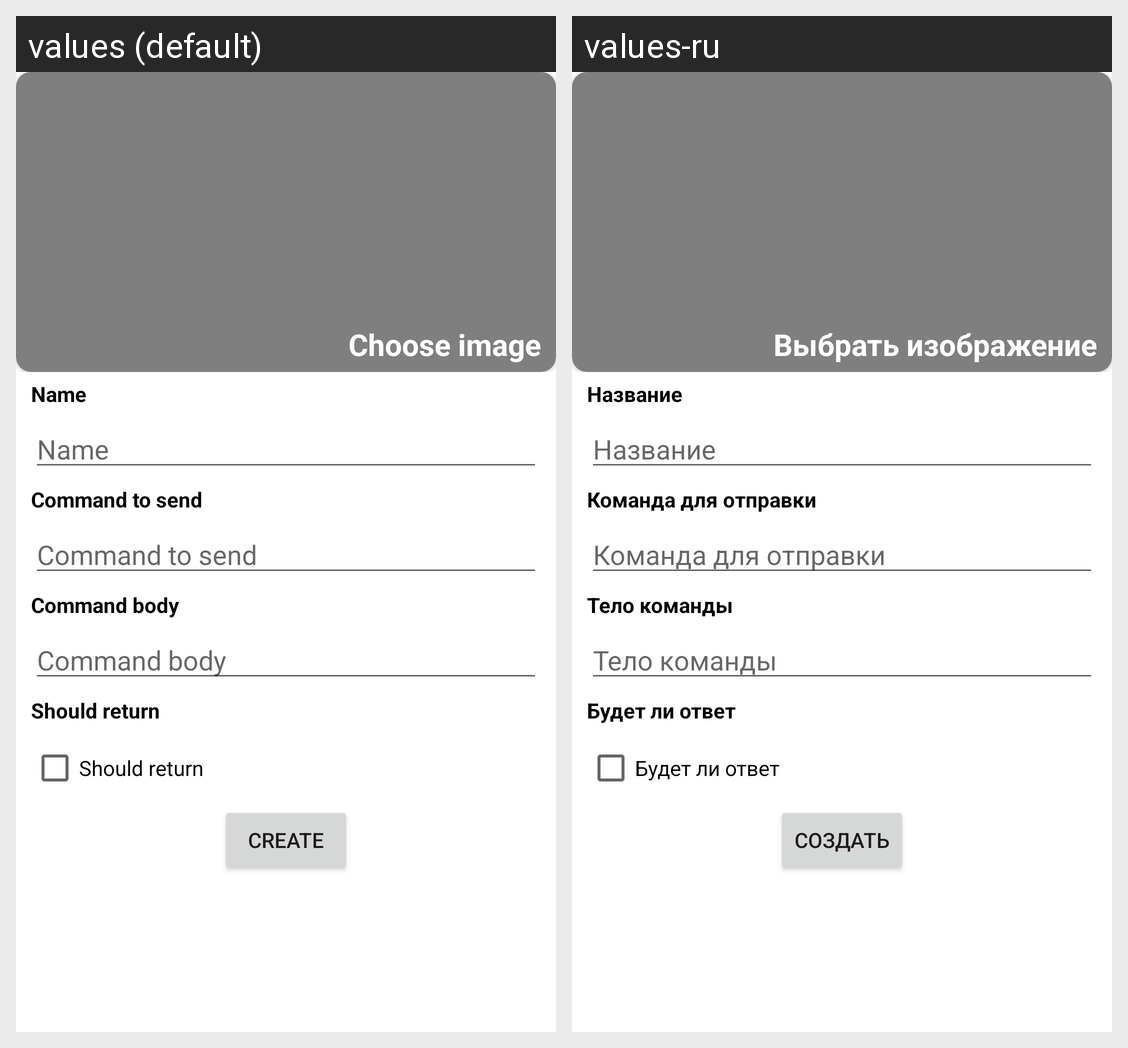

This grid shows one Android layout under two languages. Give, for every string resource on the screen, its name, the default text and each shown locale's text.
Android screen res/layout/fragment_bottom_sheet_create_command.xml rendered under 2 locales, left to right: values (default), values-ru. Device: Nexus 5 (rendered at 1080×1920; each locale shown at half size, 540×960, under a caption strip naming it); theme Theme.MyApplication.
Strings drawn on this screen, with the default value and each locale's value (text and hints the layout hard-codes, and strings that could not be matched under every locale, appear in the picture but are not listed):

pick_image_hint
  values: Choose image
  values-ru: Выбрать изображение

name_hint
  values: Name
  values-ru: Название

command_to_send_hint
  values: Command to send
  values-ru: Команда для отправки

command_json_body
  values: Command body
  values-ru: Тело команды

should_return_hint
  values: Should return
  values-ru: Будет ли ответ

create_hint
  values: Create
  values-ru: Создать
